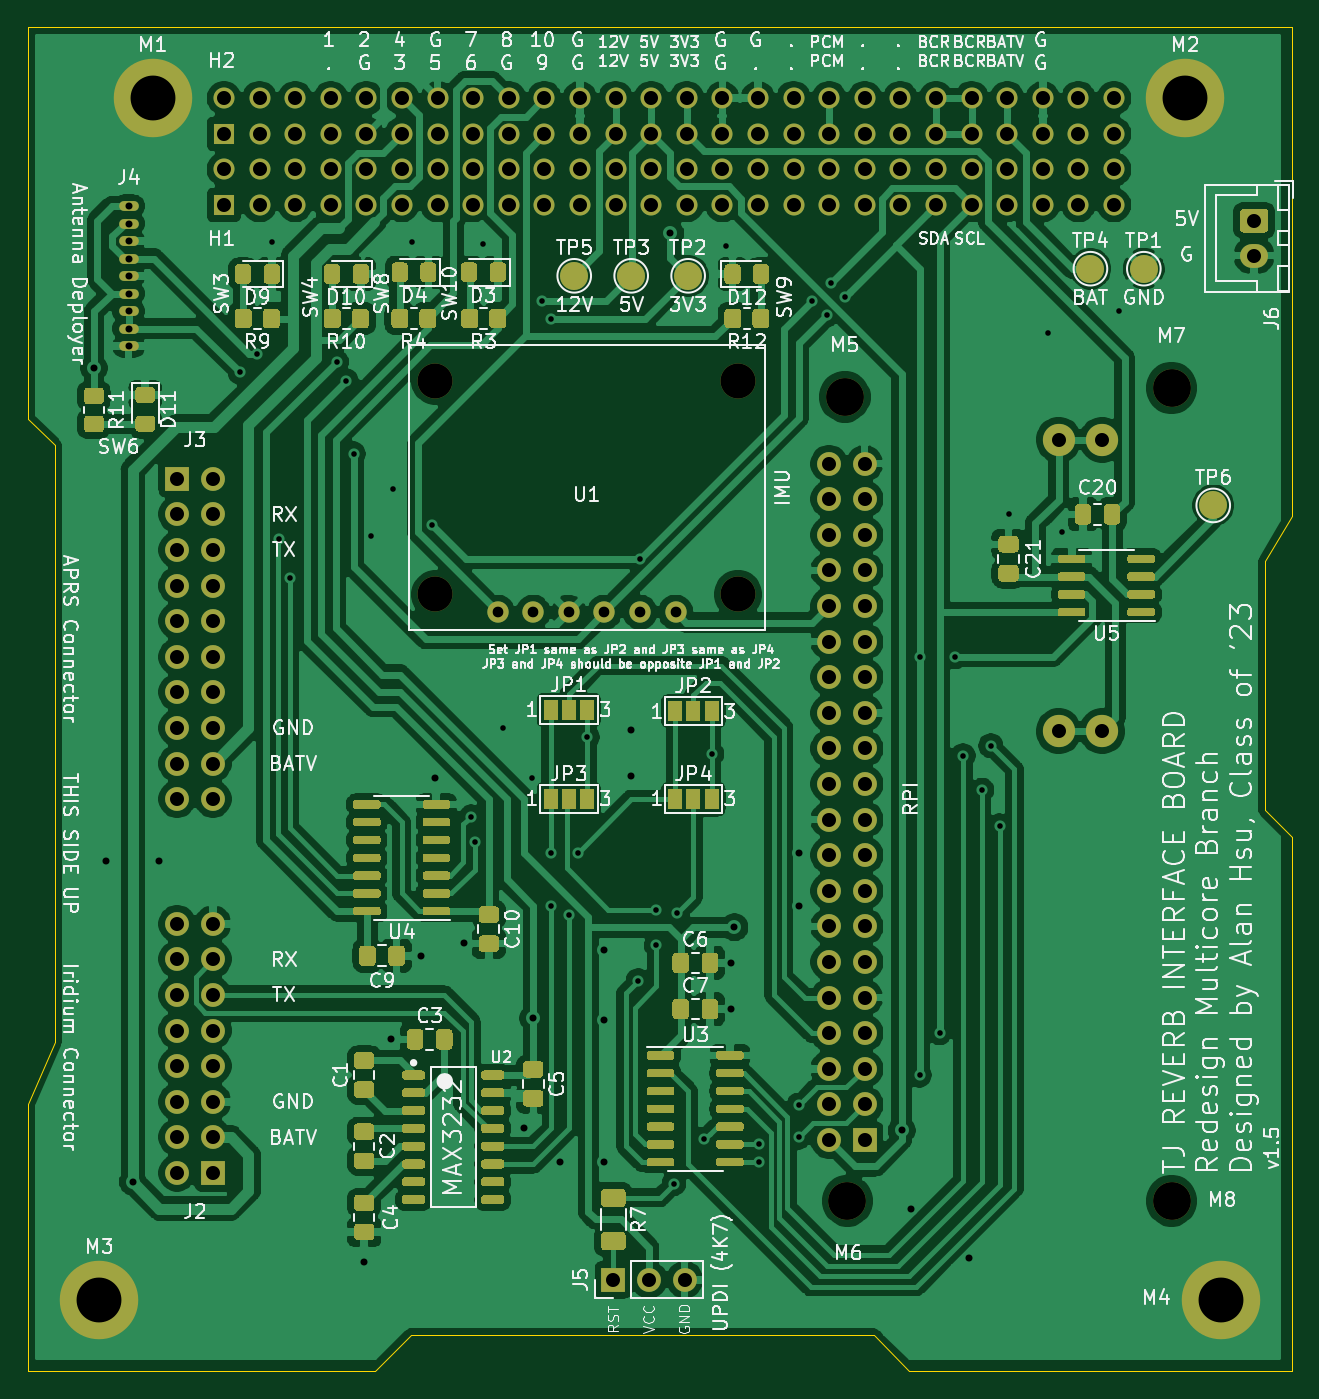
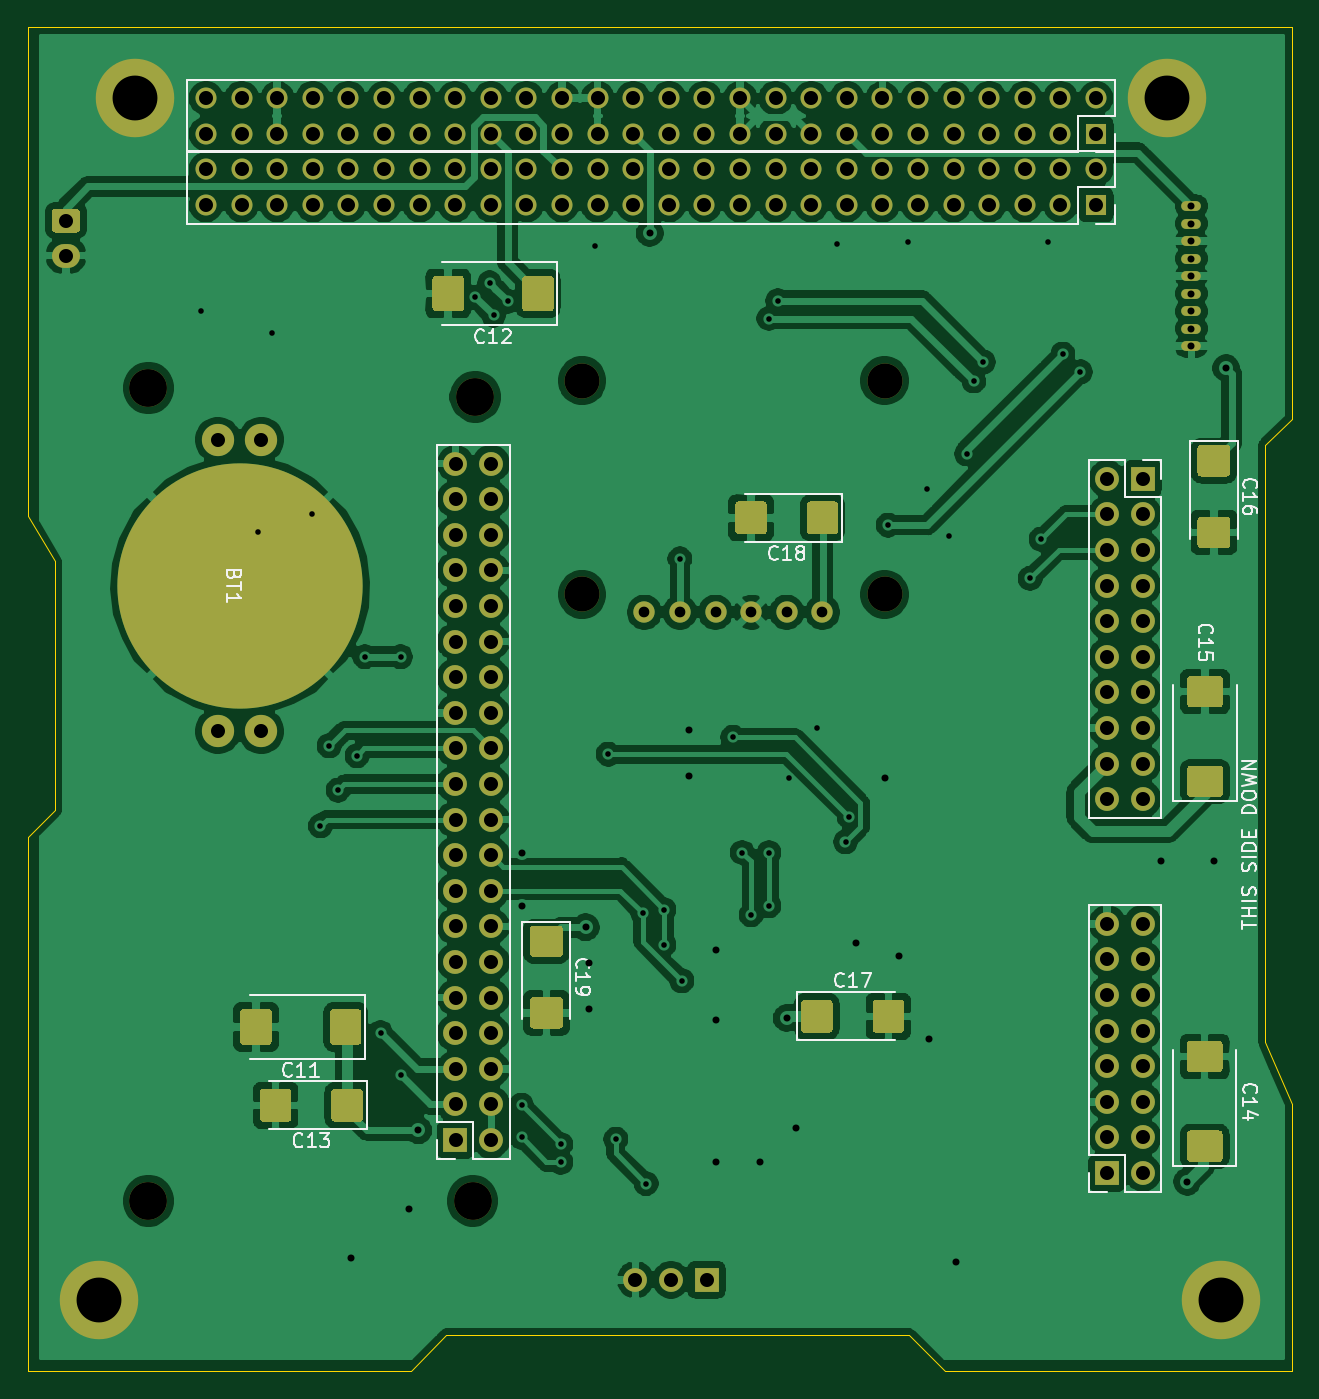
Circuit board: 11 layer files. Board 90.2 x 95.9 mm.
- bottom_copper: REVERB Interface-B_Cu.gbr (286683 bytes)
- bottom_mask: REVERB Interface-B_Mask.gbr (13465 bytes)
- paste: REVERB Interface-B_Paste.gbr (7264 bytes)
- bottom_silk: REVERB Interface-B_SilkS.gbr (16529 bytes)
- outline: REVERB Interface-Edge_Cuts.gbr (1317 bytes)
- top_copper: REVERB Interface-F_Cu.gbr (356249 bytes)
- top_mask: REVERB Interface-F_Mask.gbr (42630 bytes)
- paste: REVERB Interface-F_Paste.gbr (35328 bytes)
- top_silk: REVERB Interface-F_SilkS.gbr (146113 bytes)
- drill: REVERB Interface-NPTH.drl (409 bytes)
- drill: REVERB Interface-PTH.drl (4501 bytes)

=== bottom_copper: REVERB Interface-B_Cu.gbr (286683 bytes, source omitted) ===
=== bottom_mask: REVERB Interface-B_Mask.gbr (13465 bytes, source omitted) ===
=== paste: REVERB Interface-B_Paste.gbr (7264 bytes, source omitted) ===
=== bottom_silk: REVERB Interface-B_SilkS.gbr (16529 bytes, source omitted) ===
=== outline: REVERB Interface-Edge_Cuts.gbr ===
%TF.GenerationSoftware,KiCad,Pcbnew,(5.1.9)-1*%
%TF.CreationDate,2021-11-21T19:39:09-05:00*%
%TF.ProjectId,REVERB Interface,52455645-5242-4204-996e-746572666163,rev?*%
%TF.SameCoordinates,Original*%
%TF.FileFunction,Profile,NP*%
%FSLAX46Y46*%
G04 Gerber Fmt 4.6, Leading zero omitted, Abs format (unit mm)*
G04 Created by KiCad (PCBNEW (5.1.9)-1) date 2021-11-21 19:39:09*
%MOMM*%
%LPD*%
G01*
G04 APERTURE LIST*
%TA.AperFunction,Profile*%
%ADD10C,0.050000*%
%TD*%
G04 APERTURE END LIST*
D10*
X197006000Y-52859000D02*
X106836000Y-52859000D01*
X197006000Y-87784000D02*
X197006000Y-52859000D01*
X195101000Y-90959000D02*
X197006000Y-87784000D01*
X195101000Y-108739000D02*
X195101000Y-90959000D01*
X197006000Y-110644000D02*
X195101000Y-108739000D01*
X197006000Y-148744000D02*
X197006000Y-110644000D01*
X169701000Y-148744000D02*
X197006000Y-148744000D01*
X167161000Y-146204000D02*
X169701000Y-148744000D01*
X134141000Y-146204000D02*
X167161000Y-146204000D01*
X131601000Y-148744000D02*
X134141000Y-146204000D01*
X106836000Y-148744000D02*
X131601000Y-148744000D01*
X106836000Y-129694000D02*
X106836000Y-148744000D01*
X108741000Y-125249000D02*
X106836000Y-129694000D01*
X108741000Y-82704000D02*
X108741000Y-125249000D01*
X106836000Y-80799000D02*
X108741000Y-82704000D01*
X106836000Y-52859000D02*
X106836000Y-80799000D01*
M02*

=== top_copper: REVERB Interface-F_Cu.gbr (356249 bytes, source omitted) ===
=== top_mask: REVERB Interface-F_Mask.gbr (42630 bytes, source omitted) ===
=== paste: REVERB Interface-F_Paste.gbr (35328 bytes, source omitted) ===
=== top_silk: REVERB Interface-F_SilkS.gbr (146113 bytes, source omitted) ===
=== drill: REVERB Interface-NPTH.drl ===
M48
; DRILL file {KiCad (5.1.9)-1} date 11/21/21 19:39:10
; FORMAT={-:-/ absolute / inch / decimal}
; #@! TF.CreationDate,2021-11-21T19:39:10-05:00
; #@! TF.GenerationSoftware,Kicad,Pcbnew,(5.1.9)-1
; #@! TF.FileFunction,NonPlated,1,2,NPTH
FMAT,2
INCH
T1C0.0984
T2C0.1063
%
G90
G05
T1
X5.35Y-3.075
X5.35Y-3.675
X6.2Y-3.075
X6.2Y-3.675
T2
X6.4999Y-3.1198
X6.5074Y-5.3783
X7.4179Y-3.0948
X7.4179Y-5.3783
T0
M30

=== drill: REVERB Interface-PTH.drl ===
M48
; DRILL file {KiCad (5.1.9)-1} date 11/21/21 19:39:10
; FORMAT={-:-/ absolute / inch / decimal}
; #@! TF.CreationDate,2021-11-21T19:39:10-05:00
; #@! TF.GenerationSoftware,Kicad,Pcbnew,(5.1.9)-1
; #@! TF.FileFunction,Plated,1,2,PTH
FMAT,2
INCH
T1C0.0157
T2C0.0197
T3C0.0300
T4C0.0394
T5C0.1260
%
G90
G05
T1
X4.8Y-3.05
X4.85Y-3.0
X4.89Y-2.685
X4.91Y-3.52
X4.9411Y-3.63
X5.0724Y-3.022
X5.1Y-3.075
X5.12Y-3.28
X5.17Y-3.51
X5.23Y-3.38
X5.285Y-2.685
X5.34Y-3.48
X5.45Y-4.3
X5.46Y-4.37
X5.485Y-2.69
X5.54Y-4.05
X5.62Y-4.19
X5.65Y-2.85
X5.675Y-2.9
X5.675Y-4.4
X5.675Y-4.55
X5.725Y-4.575
X5.75Y-4.4
X5.7762Y-4.0762
X5.92Y-4.76
X5.925Y-3.575
X5.97Y-4.56
X5.97Y-4.66
X6.02Y-5.33
X6.03Y-4.57
X6.105Y-5.205
X6.1262Y-4.1238
X6.165Y-2.695
X6.26Y-5.27
X6.26Y-5.22
X6.37Y-5.2
X6.37Y-5.11
X6.4087Y-2.8513
X6.4487Y-2.8913
X6.46Y-2.8
X6.5Y-2.84
X6.71Y-3.85
X6.71Y-5.025
X6.7661Y-4.9061
X6.81Y-3.85
X6.8322Y-4.1278
X6.885Y-4.225
X6.91Y-4.1
X6.935Y-4.325
X6.96Y-3.45
X7.07Y-2.94
X7.11Y-3.5
X7.27Y-2.88
T2
X4.3909Y-3.0391
X4.425Y-4.425
X4.4884Y-2.5842
X4.4884Y-2.6334
X4.4884Y-2.6826
X4.4884Y-2.7319
X4.4884Y-2.7811
X4.4884Y-2.8303
X4.4884Y-2.8795
X4.4884Y-2.9287
X4.4884Y-2.9779
X4.5Y-5.325
X4.575Y-4.425
X5.15Y-5.55
X5.225Y-4.925
X5.31Y-4.69
X5.35Y-4.19
X5.43Y-4.655
X5.6Y-5.175
X5.625Y-4.865
X5.7Y-5.27
X5.825Y-4.675
X5.825Y-4.87
X5.825Y-5.27
X5.9Y-4.055
X5.9Y-4.185
X6.01Y-2.66
X6.18Y-4.71
X6.18Y-4.84
X6.19Y-4.61
X6.37Y-4.4
X6.37Y-4.55
X6.66Y-5.18
X6.685Y-5.4
X6.85Y-5.54
T3
X5.525Y-3.725
X5.625Y-3.725
X5.725Y-3.725
X5.825Y-3.725
X5.925Y-3.725
X6.025Y-3.725
T4
X4.625Y-3.35
X4.625Y-3.45
X4.625Y-3.55
X4.625Y-3.65
X4.625Y-3.75
X4.625Y-3.85
X4.625Y-3.95
X4.625Y-4.05
X4.625Y-4.15
X4.625Y-4.25
X4.625Y-4.6
X4.625Y-4.7
X4.625Y-4.8
X4.625Y-4.9
X4.625Y-5.0
X4.625Y-5.1
X4.625Y-5.2
X4.625Y-5.3
X4.725Y-3.35
X4.725Y-3.45
X4.725Y-3.55
X4.725Y-3.65
X4.725Y-3.75
X4.725Y-3.85
X4.725Y-3.95
X4.725Y-4.05
X4.725Y-4.15
X4.725Y-4.25
X4.725Y-4.6
X4.725Y-4.7
X4.725Y-4.8
X4.725Y-4.9
X4.725Y-5.0
X4.725Y-5.1
X4.725Y-5.2
X4.725Y-5.3
X4.7561Y-2.2811
X4.7561Y-2.3811
X4.7561Y-2.4811
X4.7561Y-2.5811
X4.8561Y-2.2811
X4.8561Y-2.3811
X4.8561Y-2.4811
X4.8561Y-2.5811
X4.9561Y-2.2811
X4.9561Y-2.3811
X4.9561Y-2.4811
X4.9561Y-2.5811
X5.0561Y-2.2811
X5.0561Y-2.3811
X5.0561Y-2.4811
X5.0561Y-2.5811
X5.1561Y-2.2811
X5.1561Y-2.3811
X5.1561Y-2.4811
X5.1561Y-2.5811
X5.2561Y-2.2811
X5.2561Y-2.3811
X5.2561Y-2.4811
X5.2561Y-2.5811
X5.3561Y-2.2811
X5.3561Y-2.3811
X5.3561Y-2.4811
X5.3561Y-2.5811
X5.4561Y-2.2811
X5.4561Y-2.3811
X5.4561Y-2.4811
X5.4561Y-2.5811
X5.5561Y-2.2811
X5.5561Y-2.3811
X5.5561Y-2.4811
X5.5561Y-2.5811
X5.6561Y-2.2811
X5.6561Y-2.3811
X5.6561Y-2.4811
X5.6561Y-2.5811
X5.7561Y-2.2811
X5.7561Y-2.3811
X5.7561Y-2.4811
X5.7561Y-2.5811
X5.85Y-5.6
X5.8561Y-2.2811
X5.8561Y-2.3811
X5.8561Y-2.4811
X5.8561Y-2.5811
X5.95Y-5.6
X5.9561Y-2.2811
X5.9561Y-2.3811
X5.9561Y-2.4811
X5.9561Y-2.5811
X6.05Y-5.6
X6.0561Y-2.2811
X6.0561Y-2.3811
X6.0561Y-2.4811
X6.0561Y-2.5811
X6.1561Y-2.2811
X6.1561Y-2.3811
X6.1561Y-2.4811
X6.1561Y-2.5811
X6.2561Y-2.2811
X6.2561Y-2.3811
X6.2561Y-2.4811
X6.2561Y-2.5811
X6.3561Y-2.2811
X6.3561Y-2.3811
X6.3561Y-2.4811
X6.3561Y-2.5811
X6.4555Y-3.3076
X6.4555Y-3.4076
X6.4555Y-3.5076
X6.4555Y-3.6076
X6.4555Y-3.7076
X6.4555Y-3.8076
X6.4555Y-3.9076
X6.4555Y-4.0076
X6.4555Y-4.1076
X6.4555Y-4.2076
X6.4555Y-4.3076
X6.4555Y-4.4076
X6.4555Y-4.5076
X6.4555Y-4.6076
X6.4555Y-4.7076
X6.4555Y-4.8076
X6.4555Y-4.9076
X6.4555Y-5.0076
X6.4555Y-5.1076
X6.4555Y-5.2076
X6.4561Y-2.2811
X6.4561Y-2.3811
X6.4561Y-2.4811
X6.4561Y-2.5811
X6.5555Y-3.3076
X6.5555Y-3.4076
X6.5555Y-3.5076
X6.5555Y-3.6076
X6.5555Y-3.7076
X6.5555Y-3.8076
X6.5555Y-3.9076
X6.5555Y-4.0076
X6.5555Y-4.1076
X6.5555Y-4.2076
X6.5555Y-4.3076
X6.5555Y-4.4076
X6.5555Y-4.5076
X6.5555Y-4.6076
X6.5555Y-4.7076
X6.5555Y-4.8076
X6.5555Y-4.9076
X6.5555Y-5.0076
X6.5555Y-5.1076
X6.5555Y-5.2076
X6.5561Y-2.2811
X6.5561Y-2.3811
X6.5561Y-2.4811
X6.5561Y-2.5811
X6.6561Y-2.2811
X6.6561Y-2.3811
X6.6561Y-2.4811
X6.6561Y-2.5811
X6.7561Y-2.2811
X6.7561Y-2.3811
X6.7561Y-2.4811
X6.7561Y-2.5811
X6.8561Y-2.2811
X6.8561Y-2.3811
X6.8561Y-2.4811
X6.8561Y-2.5811
X6.9561Y-2.2811
X6.9561Y-2.3811
X6.9561Y-2.4811
X6.9561Y-2.5811
X7.0561Y-2.2811
X7.0561Y-2.3811
X7.0561Y-2.4811
X7.0561Y-2.5811
X7.1009Y-3.2406
X7.1009Y-4.0594
X7.1561Y-2.2811
X7.1561Y-2.3811
X7.1561Y-2.4811
X7.1561Y-2.5811
X7.223Y-3.2406
X7.223Y-4.0594
X7.2561Y-2.2811
X7.2561Y-2.3811
X7.2561Y-2.4811
X7.2561Y-2.5811
X7.65Y-2.625
X7.65Y-2.7234
T5
X4.4061Y-5.6561
X4.5561Y-2.2811
X7.4561Y-2.2811
X7.5561Y-5.6561
T0
M30
